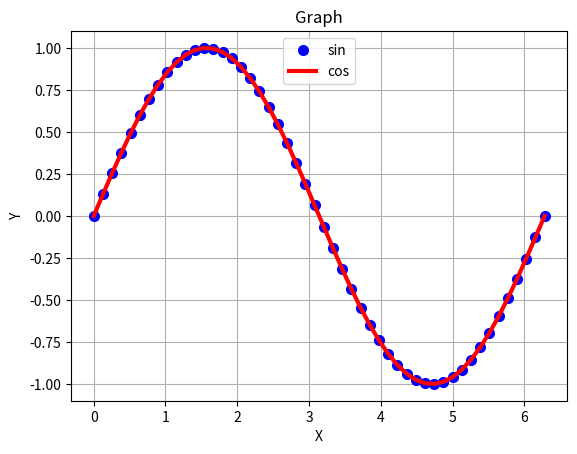

Reproduce this figure in Python.
import matplotlib.pyplot as plt
import numpy as np
#x = np.arange(-4, 4, .1)
x = np.linspace(0, 2*np.pi, 50)
y = np.sin(x)
y2 = np.cos(x - np.pi/2)
#y3 = x * x -2
plt.plot(x, y,  'bo', linewidth=3, markersize=7, label='sin')
plt.plot(x, y2, 'r-', linewidth=3, markersize=7, label='cos')
#plt.plot(x, y3, 'g-o', linewidth=3, markersize=7, label='green')
plt.legend(loc='upper center')
plt.xlabel('X')
plt.ylabel('Y')
plt.title('Graph')
#plt.axis([0, 5, 2, 11])
plt.grid(True)
plt.show()
